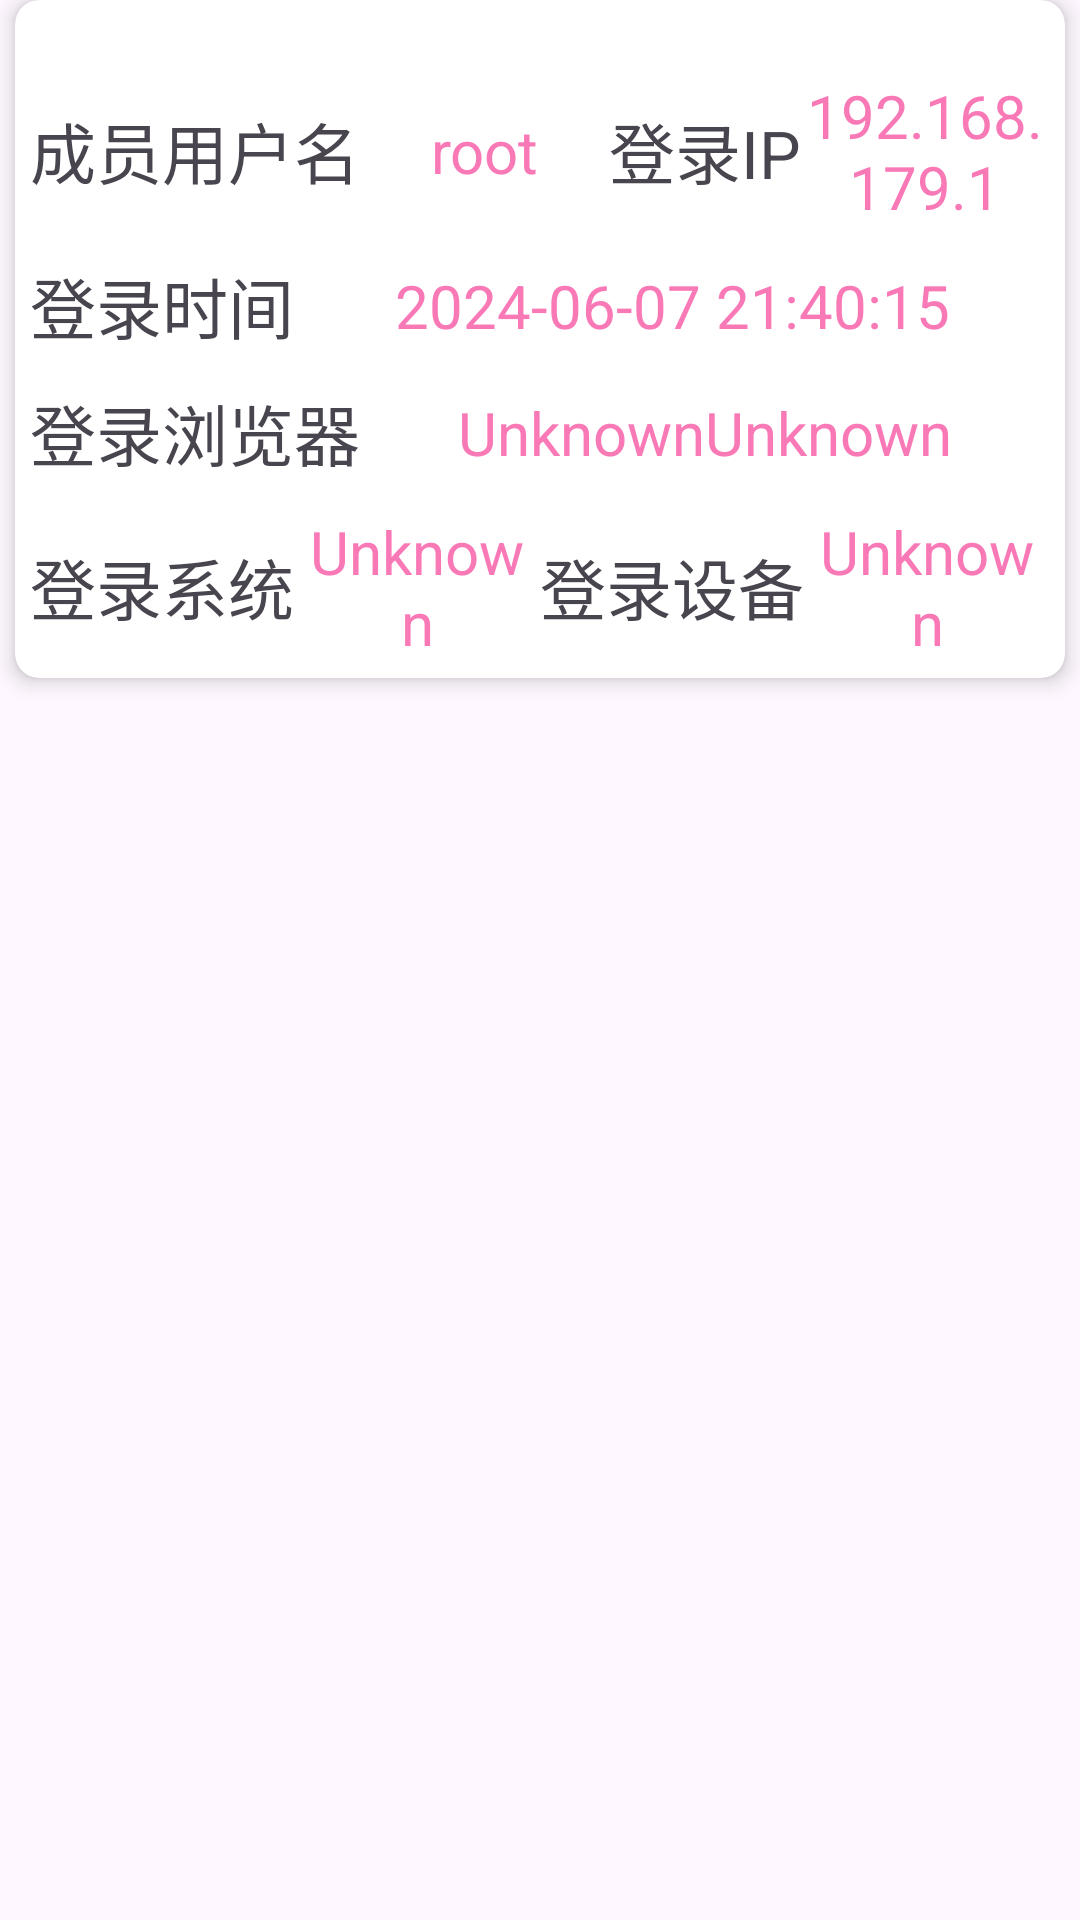

The Android layout XML behind this screen, and the referenced resources:
<!-- AndroidManifest.xml: application theme Theme.Sgmisjava -->
<!-- res/layout/login_item.xml -->
<?xml version="1.0" encoding="utf-8"?>
<androidx.constraintlayout.widget.ConstraintLayout xmlns:android="http://schemas.android.com/apk/res/android"
    xmlns:app="http://schemas.android.com/apk/res-auto"
    xmlns:tools="http://schemas.android.com/tools"
    android:layout_width="match_parent"
    android:layout_height="match_parent">

    <androidx.cardview.widget.CardView
        android:layout_width="match_parent"
        android:layout_height="wrap_content"
        android:layout_margin="5dp"
        app:cardCornerRadius="8dp"
        app:cardElevation="4dp"
        tools:ignore="MissingConstraints">

        <LinearLayout
            android:layout_width="match_parent"
            android:layout_height="match_parent"
            android:layout_marginTop="20dp"
            android:orientation="vertical">

            <LinearLayout
                android:layout_width="match_parent"
                android:layout_height="wrap_content"
                android:layout_margin="5dp"
                android:gravity="center"
                android:orientation="horizontal"
                tools:ignore="UselessParent">

                <TextView
                    android:layout_width="wrap_content"
                    android:layout_height="wrap_content"
                    android:text="成员用户名"
                    android:textSize="22sp"
                    tools:ignore="HardcodedText" />

                <TextView
                    android:id="@+id/account"
                    android:layout_width="0dp"
                    android:layout_height="wrap_content"
                    android:layout_weight="1"
                    android:gravity="center"
                    android:text="root"
                    android:textColor="#F979B7"
                    android:textSize="20sp"
                    tools:ignore="HardcodedText" />

                <TextView
                    android:layout_width="wrap_content"
                    android:layout_height="wrap_content"
                    android:text="登录IP"
                    android:textSize="22sp"
                    tools:ignore="HardcodedText" />

                <TextView
                    android:id="@+id/ip"
                    android:layout_width="0dp"
                    android:layout_height="wrap_content"
                    android:layout_weight="1"
                    android:gravity="center"
                    android:text="192.168.179.1"
                    android:textColor="#F979B7"
                    android:textSize="20sp"
                    tools:ignore="HardcodedText" />

            </LinearLayout>

            <LinearLayout
                android:layout_width="match_parent"
                android:layout_height="wrap_content"
                android:layout_margin="5dp"
                android:gravity="center"
                android:orientation="horizontal"
                tools:ignore="UselessParent">

                <TextView
                    android:layout_width="wrap_content"
                    android:layout_height="wrap_content"
                    android:text="登录时间"
                    android:textSize="22sp"
                    tools:ignore="HardcodedText" />

                <TextView
                    android:id="@+id/time"
                    android:layout_width="0dp"
                    android:layout_height="wrap_content"
                    android:layout_weight="1"
                    android:gravity="center"
                    android:text="2024-06-07 21:40:15"
                    android:textColor="#F979B7"
                    android:textSize="20sp"
                    tools:ignore="HardcodedText" />

            </LinearLayout>

            <LinearLayout
                android:layout_width="match_parent"
                android:layout_height="wrap_content"
                android:layout_margin="5dp"
                android:gravity="center"
                android:orientation="horizontal"
                tools:ignore="UselessParent">

                <TextView
                    android:layout_width="wrap_content"
                    android:layout_height="wrap_content"
                    android:text="登录浏览器"
                    android:textSize="22sp"
                    tools:ignore="HardcodedText" />

                <TextView
                    android:id="@+id/browser"
                    android:layout_width="0dp"
                    android:layout_height="wrap_content"
                    android:layout_weight="1"
                    android:gravity="center"
                    android:text="UnknownUnknown"
                    android:textColor="#F979B7"
                    android:textSize="20sp"
                    tools:ignore="HardcodedText" />

            </LinearLayout>

            <LinearLayout
                android:layout_width="match_parent"
                android:layout_height="wrap_content"
                android:layout_margin="5dp"
                android:gravity="center"
                android:orientation="horizontal"
                tools:ignore="UselessParent">

                <TextView
                    android:layout_width="wrap_content"
                    android:layout_height="wrap_content"
                    android:text="登录系统"
                    android:textSize="22sp"
                    tools:ignore="HardcodedText" />

                <TextView
                    android:id="@+id/os"
                    android:layout_width="0dp"
                    android:layout_height="wrap_content"
                    android:layout_weight="1"
                    android:gravity="center"
                    android:text="Unknown"
                    android:textColor="#F979B7"
                    android:textSize="20sp"
                    tools:ignore="HardcodedText" />

                <TextView
                    android:layout_width="wrap_content"
                    android:layout_height="wrap_content"
                    android:text="登录设备"
                    android:textSize="22sp"
                    tools:ignore="HardcodedText" />

                <TextView
                    android:id="@+id/device"
                    android:layout_width="0dp"
                    android:layout_height="wrap_content"
                    android:layout_weight="1"
                    android:gravity="center"
                    android:text="Unknown"
                    android:textColor="#F979B7"
                    android:textSize="20sp"
                    tools:ignore="HardcodedText" />

            </LinearLayout>

        </LinearLayout>
    </androidx.cardview.widget.CardView>
</androidx.constraintlayout.widget.ConstraintLayout>
<!-- resources referenced by this layout -->
<resources>
  <style name="Theme.Sgmisjava" parent="Base.Theme.Sgmisjava" />
  <style name="Base.Theme.Sgmisjava" parent="Theme.Material3.DayNight.NoActionBar">
          
          
      </style>
</resources>
